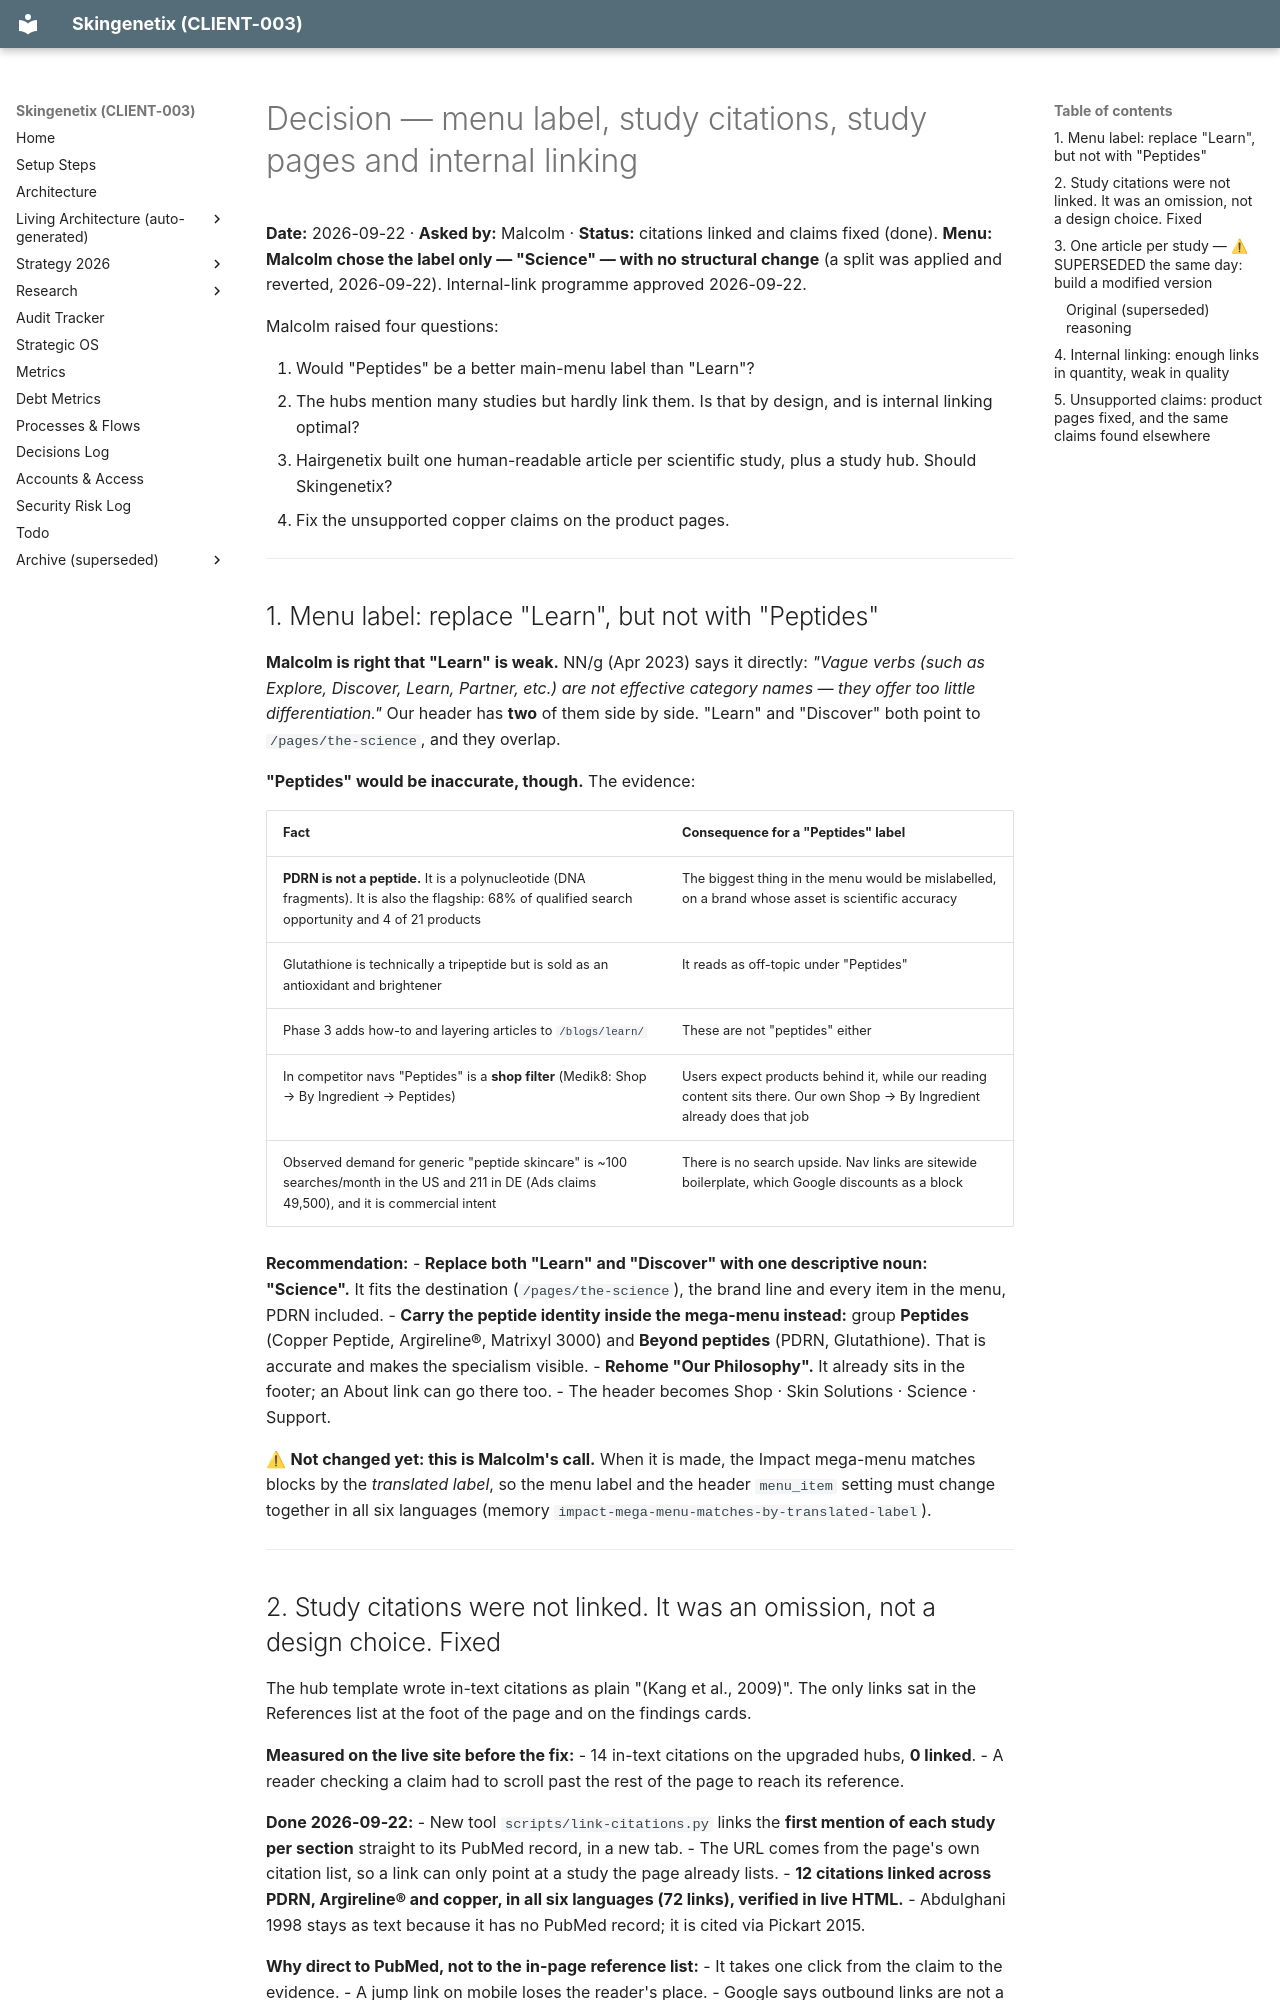

repository: MrSmithNL/skingenetix-website · page: decision-citations-study-pages-navigation-2026-09-22/index.html · generator: mkdocs

# Decision — menu label, study citations, study pages and internal linking

**Date:** 2026-09-22 · **Asked by:** Malcolm · **Status:** citations linked and claims fixed (done). **Menu: Malcolm chose the label only — "Science" — with no structural change** (a split was applied and reverted, 2026-09-22). Internal-link programme approved 2026-09-22.

Malcolm raised four questions:

1. Would "Peptides" be a better main-menu label than "Learn"?
2. The hubs mention many studies but hardly link them. Is that by design, and is internal linking optimal?
3. Hairgenetix built one human-readable article per scientific study, plus a study hub. Should Skingenetix?
4. Fix the unsupported copper claims on the product pages.

---

## 1. Menu label: replace "Learn", but not with "Peptides"

**Malcolm is right that "Learn" is weak.** NN/g (Apr 2023) says it directly: *"Vague verbs (such as
Explore, Discover, Learn, Partner, etc.) are not effective category names — they offer too little
differentiation."* Our header has **two** of them side by side. "Learn" and "Discover" both point to
`/pages/the-science`, and they overlap.

**"Peptides" would be inaccurate, though.** The evidence:

| Fact | Consequence for a "Peptides" label |
|---|---|
| **PDRN is not a peptide.** It is a polynucleotide (DNA fragments). It is also the flagship: 68% of qualified search opportunity and 4 of 21 products | The biggest thing in the menu would be mislabelled, on a brand whose asset is scientific accuracy |
| Glutathione is technically a tripeptide but is sold as an antioxidant and brightener | It reads as off-topic under "Peptides" |
| Phase 3 adds how-to and layering articles to `/blogs/learn/` | These are not "peptides" either |
| In competitor navs "Peptides" is a **shop filter** (Medik8: Shop → By Ingredient → Peptides) | Users expect products behind it, while our reading content sits there. Our own Shop → By Ingredient already does that job |
| Observed demand for generic "peptide skincare" is ~100 searches/month in the US and 211 in DE (Ads claims 49,500), and it is commercial intent | There is no search upside. Nav links are sitewide boilerplate, which Google discounts as a block |

**Recommendation:**
- **Replace both "Learn" and "Discover" with one descriptive noun: "Science".** It fits the destination (`/pages/the-science`), the brand line and every item in the menu, PDRN included.
- **Carry the peptide identity inside the mega-menu instead:** group **Peptides** (Copper Peptide, Argireline®, Matrixyl 3000) and **Beyond peptides** (PDRN, Glutathione). That is accurate and makes the specialism visible.
- **Rehome "Our Philosophy".** It already sits in the footer; an About link can go there too.
- The header becomes Shop · Skin Solutions · Science · Support.

⚠ **Not changed yet: this is Malcolm's call.** When it is made, the Impact mega-menu matches blocks by the
*translated label*, so the menu label and the header `menu_item` setting must change together in all six
languages (memory `impact-mega-menu-matches-by-translated-label`).

---
